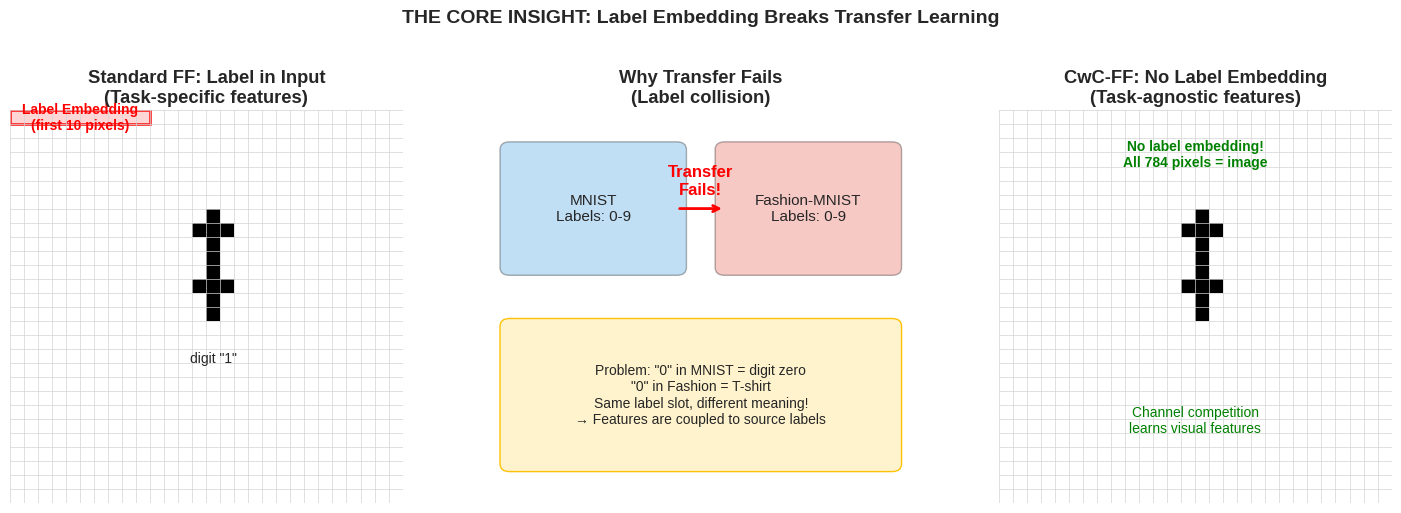

Write the Python code that produced this figure. (Note: this script raises an exception after producing the figure.)
#!/usr/bin/env python3
"""Create insight-driven visualizations for FF research."""

import matplotlib.pyplot as plt
import matplotlib.patches as mpatches
import numpy as np

plt.style.use('seaborn-v0_8-whitegrid')
plt.rcParams['font.size'] = 11
plt.rcParams['figure.facecolor'] = 'white'

# ============================================================================
# Figure 1: The Label Embedding Problem (Core Insight)
# ============================================================================

fig, axes = plt.subplots(1, 3, figsize=(15, 5))

# Panel 1: Standard FF - Label Embedding Visualization
ax1 = axes[0]
ax1.set_xlim(0, 28)
ax1.set_ylim(0, 28)

# Draw MNIST-like grid
for i in range(29):
    ax1.axhline(y=i, color='lightgray', linewidth=0.5)
    ax1.axvline(x=i, color='lightgray', linewidth=0.5)

# Highlight first 10 pixels (label embedding area)
label_area = mpatches.Rectangle((0, 27), 10, 1, linewidth=2,
                                   edgecolor='red', facecolor='#ffcccc', alpha=0.8)
ax1.add_patch(label_area)

# Draw some "digit" pixels
digit_pixels = [(14, 20), (13, 19), (14, 19), (15, 19), (14, 18), (14, 17),
                (14, 16), (13, 15), (14, 15), (15, 15), (14, 14), (14, 13)]
for x, y in digit_pixels:
    rect = mpatches.Rectangle((x, y), 1, 1, facecolor='black')
    ax1.add_patch(rect)

# Annotations
ax1.annotate('Label Embedding\n(first 10 pixels)', xy=(5, 27.5),
             fontsize=10, ha='center', va='center', color='red', fontweight='bold')
ax1.annotate('digit "1"', xy=(14.5, 10), fontsize=10, ha='center')

ax1.set_title('Standard FF: Label in Input\n(Task-specific features)', fontweight='bold')
ax1.set_aspect('equal')
ax1.axis('off')

# Panel 2: Transfer Problem Visualization
ax2 = axes[1]

# Source task (MNIST)
source_box = mpatches.FancyBboxPatch((0.1, 0.6), 0.35, 0.3,
                                      boxstyle="round,pad=0.02",
                                      facecolor='#3498db', alpha=0.3)
ax2.add_patch(source_box)
ax2.text(0.275, 0.75, 'MNIST\nLabels: 0-9', ha='center', va='center', fontsize=11)

# Target task (Fashion-MNIST)
target_box = mpatches.FancyBboxPatch((0.55, 0.6), 0.35, 0.3,
                                      boxstyle="round,pad=0.02",
                                      facecolor='#e74c3c', alpha=0.3)
ax2.add_patch(target_box)
ax2.text(0.725, 0.75, 'Fashion-MNIST\nLabels: 0-9', ha='center', va='center', fontsize=11)

# Arrow with X (transfer fails)
ax2.annotate('', xy=(0.55, 0.75), xytext=(0.45, 0.75),
             arrowprops=dict(arrowstyle='->', color='red', lw=2))
ax2.text(0.5, 0.82, 'Transfer\nFails!', ha='center', va='center',
         fontsize=12, color='red', fontweight='bold')

# Explanation box
explain_box = mpatches.FancyBboxPatch((0.1, 0.1), 0.8, 0.35,
                                       boxstyle="round,pad=0.02",
                                       facecolor='#fff3cd', edgecolor='#ffc107')
ax2.add_patch(explain_box)
ax2.text(0.5, 0.275,
         'Problem: "0" in MNIST = digit zero\n'
         '"0" in Fashion = T-shirt\n'
         'Same label slot, different meaning!\n'
         '→ Features are coupled to source labels',
         ha='center', va='center', fontsize=10)

ax2.set_xlim(0, 1)
ax2.set_ylim(0, 1)
ax2.set_title('Why Transfer Fails\n(Label collision)', fontweight='bold')
ax2.axis('off')

# Panel 3: CwC-FF Solution
ax3 = axes[2]
ax3.set_xlim(0, 28)
ax3.set_ylim(0, 28)

# Draw grid
for i in range(29):
    ax3.axhline(y=i, color='lightgray', linewidth=0.5)
    ax3.axvline(x=i, color='lightgray', linewidth=0.5)

# No label embedding - all pixels are image
for x, y in digit_pixels:
    rect = mpatches.Rectangle((x, y), 1, 1, facecolor='black')
    ax3.add_patch(rect)

# Show channel competition concept
ax3.annotate('No label embedding!\nAll 784 pixels = image',
             xy=(14, 24), fontsize=10, ha='center', color='green', fontweight='bold')
ax3.annotate('Channel competition\nlearns visual features',
             xy=(14, 5), fontsize=10, ha='center', color='green')

ax3.set_title('CwC-FF: No Label Embedding\n(Task-agnostic features)', fontweight='bold')
ax3.set_aspect('equal')
ax3.axis('off')

plt.suptitle('THE CORE INSIGHT: Label Embedding Breaks Transfer Learning',
             fontsize=14, fontweight='bold', y=1.02)
plt.tight_layout()
plt.savefig('figures/insight_label_embedding.png', dpi=150, bbox_inches='tight', facecolor='white')
plt.close()
print("✓ Saved figures/insight_label_embedding.png")

# ============================================================================
# Figure 2: Transfer Learning Gap (Waterfall Chart)
# ============================================================================

fig, ax = plt.subplots(figsize=(12, 6))

models = ['Random\nInit', 'Standard\nFF', 'Backprop', 'CwC-FF\n[Hinton]']
transfers = [71.89, 54.19, 75.49, 89.05]
colors = ['#95a5a6', '#e74c3c', '#3498db', '#2ecc71']

# Create bars
bars = ax.bar(models, transfers, color=colors, edgecolor='black', linewidth=1.5, width=0.6)

# Add horizontal line for random init baseline
ax.axhline(y=71.89, color='gray', linestyle='--', alpha=0.7, linewidth=2)
ax.text(3.5, 73, 'Random Init Baseline (71.89%)', fontsize=10, color='gray')

# Highlight the paradox: Standard FF below random init
ax.annotate('', xy=(1, 54.19), xytext=(1, 71.89),
            arrowprops=dict(arrowstyle='<->', color='red', lw=2))
ax.text(1.15, 63, '-17.7%\nWorse than\nrandom!', fontsize=10, color='red', fontweight='bold')

# Highlight CwC-FF success
ax.annotate('', xy=(3, 89.05), xytext=(3, 71.89),
            arrowprops=dict(arrowstyle='<->', color='green', lw=2))
ax.text(3.15, 80, '+17.2%\nBest\nresult!', fontsize=10, color='green', fontweight='bold')

# Labels on bars
for bar, val in zip(bars, transfers):
    ax.text(bar.get_x() + bar.get_width()/2, val + 1, f'{val:.2f}%',
            ha='center', va='bottom', fontsize=12, fontweight='bold')

ax.set_ylabel('Fashion-MNIST Transfer Accuracy (%)', fontsize=12)
ax.set_title('THE PARADOX: Standard FF Transfers Worse Than Random Initialization',
             fontsize=14, fontweight='bold')
ax.set_ylim(0, 100)

# Add insight box
insight = ("Key Insight: Standard FF's label embedding creates features\n"
           "tied to source task labels. These features are HARMFUL\n"
           "when transferred to a new task with different label meanings.")
ax.text(0.02, 0.02, insight, transform=ax.transAxes, fontsize=10,
        bbox=dict(boxstyle='round', facecolor='#f8f9fa', edgecolor='#dee2e6'),
        verticalalignment='bottom')

plt.tight_layout()
plt.savefig('figures/insight_transfer_paradox.png', dpi=150, bbox_inches='tight', facecolor='white')
plt.close()
print("✓ Saved figures/insight_transfer_paradox.png")

# ============================================================================
# Figure 3: Bio-Inspired Attempts - Success vs Failure
# ============================================================================

fig, ax = plt.subplots(figsize=(12, 7))

# Data
approaches = [
    'CwC-FF\n[Hinton §6.3]',
    'Three-Factor\n(top-down)',
    'Layer Collab\n(γ=0.7)',
    'Prospective FF\n(500 iter)',
    'Three-Factor\n(layer_agree)',
    'Prospective FF\n(transfer)',
    'PCL-FF',
    'Three-Factor\n(reward)'
]

# Improvement over baseline (in percentage points)
improvements = [35.0, 1.5, 1.2, 1.8, -3.0, -13.2, -72.5, -79.4]

# Colors based on outcome
colors = ['#2ecc71' if x > 5 else '#f39c12' if x > 0 else '#e74c3c' for x in improvements]

# Create horizontal bar chart
y_pos = np.arange(len(approaches))
bars = ax.barh(y_pos, improvements, color=colors, edgecolor='black', linewidth=0.5)

# Add vertical line at 0
ax.axvline(x=0, color='black', linewidth=2)

# Add labels
for i, (bar, imp) in enumerate(zip(bars, improvements)):
    if imp >= 0:
        ax.text(imp + 1, i, f'+{imp:.1f}%', va='center', fontsize=10, fontweight='bold')
    else:
        ax.text(imp - 1, i, f'{imp:.1f}%', va='center', ha='right', fontsize=10, fontweight='bold')

ax.set_yticks(y_pos)
ax.set_yticklabels(approaches)
ax.set_xlabel('Improvement over Baseline (%)', fontsize=12)
ax.set_title('Bio-Inspired FF Variants: Most Attempts Failed or Showed Marginal Gains',
             fontsize=14, fontweight='bold')
ax.set_xlim(-90, 45)

# Legend
legend_elements = [
    mpatches.Patch(facecolor='#2ecc71', label='Success (>5%)'),
    mpatches.Patch(facecolor='#f39c12', label='Marginal (0-5%)'),
    mpatches.Patch(facecolor='#e74c3c', label='Failed (<0%)')
]
ax.legend(handles=legend_elements, loc='lower right')

# Insight annotation
ax.annotate('Only CwC-FF shows\nsubstantial improvement\n(by removing label embedding)',
            xy=(35, 0), xytext=(20, 2),
            arrowprops=dict(arrowstyle='->', color='green'),
            fontsize=10, color='green', fontweight='bold')

plt.tight_layout()
plt.savefig('figures/insight_bio_attempts.png', dpi=150, bbox_inches='tight', facecolor='white')
plt.close()
print("✓ Saved figures/insight_bio_attempts.png")

# ============================================================================
# Figure 4: Efficiency vs Performance Trade-off
# ============================================================================

fig, ax = plt.subplots(figsize=(10, 8))

# Data: (training_time_relative, accuracy, transfer, name)
models = {
    'Backprop': (1, 99.2, 75.5, '#3498db'),
    'Standard FF': (30, 94.5, 54.2, '#e74c3c'),
    'CwC-FF': (45, 98.7, 89.1, '#2ecc71'),
    'Prospective FF': (240, 91.3, 31.3, '#9b59b6'),
    'Three-Factor FF': (30, 91.1, 64.3, '#f39c12'),
}

for name, (time, acc, transfer, color) in models.items():
    # Size proportional to transfer accuracy
    size = transfer * 5
    ax.scatter(time, acc, s=size, c=color, alpha=0.7, edgecolors='black', linewidth=1.5)

    # Label
    offset = (10, 10) if name != 'Backprop' else (10, -15)
    ax.annotate(f'{name}\n({transfer:.1f}% transfer)',
                xy=(time, acc), xytext=offset, textcoords='offset points',
                fontsize=9, ha='left')

ax.set_xlabel('Training Time (relative to Backprop)', fontsize=12)
ax.set_ylabel('MNIST Accuracy (%)', fontsize=12)
ax.set_title('Efficiency vs Performance: FF Variants Are Slower AND Worse',
             fontsize=14, fontweight='bold')
ax.set_xscale('log')
ax.set_xlim(0.5, 500)
ax.set_ylim(85, 100)

# Add reference lines
ax.axhline(y=99.2, color='#3498db', linestyle='--', alpha=0.5)
ax.axvline(x=1, color='#3498db', linestyle='--', alpha=0.5)

# Quadrant labels
ax.text(0.7, 99.5, 'IDEAL\n(fast & accurate)', fontsize=10, color='green', ha='right')
ax.text(300, 99.5, 'Accurate but slow', fontsize=10, color='orange', ha='left')
ax.text(300, 86, 'Slow & inaccurate', fontsize=10, color='red', ha='left')

# Size legend
ax.text(0.98, 0.02, 'Bubble size = Transfer accuracy', transform=ax.transAxes,
        fontsize=9, ha='right', va='bottom', style='italic')

plt.tight_layout()
plt.savefig('figures/insight_efficiency_tradeoff.png', dpi=150, bbox_inches='tight', facecolor='white')
plt.close()
print("✓ Saved figures/insight_efficiency_tradeoff.png")

# ============================================================================
# Figure 5: The Root Cause Diagram (Flow Chart Style)
# ============================================================================

fig, ax = plt.subplots(figsize=(14, 8))
ax.set_xlim(0, 14)
ax.set_ylim(0, 8)
ax.axis('off')

# Title
ax.text(7, 7.5, 'ROOT CAUSE: Why Standard FF Fails at Transfer Learning',
        fontsize=16, fontweight='bold', ha='center')

# Box 1: Standard FF Design
box1 = mpatches.FancyBboxPatch((0.5, 5), 3, 1.5, boxstyle="round,pad=0.1",
                                facecolor='#e8f4f8', edgecolor='#3498db', linewidth=2)
ax.add_patch(box1)
ax.text(2, 5.75, 'Standard FF Design\nEmbed label in first 10 pixels',
        ha='center', va='center', fontsize=11)

# Arrow 1
ax.annotate('', xy=(5, 5.75), xytext=(3.5, 5.75),
            arrowprops=dict(arrowstyle='->', color='black', lw=2))

# Box 2: Consequence
box2 = mpatches.FancyBboxPatch((5, 5), 4, 1.5, boxstyle="round,pad=0.1",
                                facecolor='#fff3cd', edgecolor='#ffc107', linewidth=2)
ax.add_patch(box2)
ax.text(7, 5.75, 'Features = f(image, SOURCE_LABEL)\nFeatures are task-specific',
        ha='center', va='center', fontsize=11)

# Arrow 2
ax.annotate('', xy=(10.5, 5.75), xytext=(9, 5.75),
            arrowprops=dict(arrowstyle='->', color='black', lw=2))

# Box 3: Result
box3 = mpatches.FancyBboxPatch((10.5, 5), 3, 1.5, boxstyle="round,pad=0.1",
                                facecolor='#f8d7da', edgecolor='#e74c3c', linewidth=2)
ax.add_patch(box3)
ax.text(12, 5.75, 'Transfer FAILS\n54% < Random 72%',
        ha='center', va='center', fontsize=11, color='#c0392b', fontweight='bold')

# Box 4: CwC-FF Solution (below)
box4 = mpatches.FancyBboxPatch((0.5, 2), 3, 1.5, boxstyle="round,pad=0.1",
                                facecolor='#d4edda', edgecolor='#28a745', linewidth=2)
ax.add_patch(box4)
ax.text(2, 2.75, 'CwC-FF Design\nNo label embedding',
        ha='center', va='center', fontsize=11)

# Arrow 4
ax.annotate('', xy=(5, 2.75), xytext=(3.5, 2.75),
            arrowprops=dict(arrowstyle='->', color='black', lw=2))

# Box 5: CwC Consequence
box5 = mpatches.FancyBboxPatch((5, 2), 4, 1.5, boxstyle="round,pad=0.1",
                                facecolor='#d4edda', edgecolor='#28a745', linewidth=2)
ax.add_patch(box5)
ax.text(7, 2.75, 'Features = f(image)\nFeatures are task-agnostic',
        ha='center', va='center', fontsize=11)

# Arrow 5
ax.annotate('', xy=(10.5, 2.75), xytext=(9, 2.75),
            arrowprops=dict(arrowstyle='->', color='black', lw=2))

# Box 6: CwC Result
box6 = mpatches.FancyBboxPatch((10.5, 2), 3, 1.5, boxstyle="round,pad=0.1",
                                facecolor='#d4edda', edgecolor='#28a745', linewidth=2)
ax.add_patch(box6)
ax.text(12, 2.75, 'Transfer WORKS\n89% > Random 72%',
        ha='center', va='center', fontsize=11, color='#155724', fontweight='bold')

# Conclusion box
conclusion = mpatches.FancyBboxPatch((3, 0.2), 8, 1.2, boxstyle="round,pad=0.1",
                                      facecolor='#f8f9fa', edgecolor='#343a40', linewidth=2)
ax.add_patch(conclusion)
ax.text(7, 0.8, 'CONCLUSION: The label embedding design is the root cause.\n'
        'Removing it (CwC-FF) enables transfer, but fundamentally changes FF.',
        ha='center', va='center', fontsize=11, fontweight='bold')

plt.savefig('figures/insight_root_cause.png', dpi=150, bbox_inches='tight', facecolor='white')
plt.close()
print("✓ Saved figures/insight_root_cause.png")

# ============================================================================
# Figure 6: What We Learned (Summary Infographic)
# ============================================================================

fig, ax = plt.subplots(figsize=(14, 10))
ax.set_xlim(0, 14)
ax.set_ylim(0, 10)
ax.axis('off')

# Title
ax.text(7, 9.5, 'WHAT WE LEARNED: A Systematic Study of Forward-Forward',
        fontsize=16, fontweight='bold', ha='center')

# Section 1: What Works
ax.text(2.5, 8.5, 'WHAT WORKS', fontsize=14, fontweight='bold', color='#27ae60', ha='center')
works_box = mpatches.FancyBboxPatch((0.3, 6.5), 4.4, 1.8, boxstyle="round,pad=0.1",
                                     facecolor='#d4edda', edgecolor='#28a745', linewidth=2)
ax.add_patch(works_box)
ax.text(2.5, 7.8, '✓ Hinton\'s wrong-label (94.5%)', fontsize=10, ha='center')
ax.text(2.5, 7.4, '✓ CwC-FF transfer (89%)', fontsize=10, ha='center')
ax.text(2.5, 7.0, '✓ Layer Collab γ=0.7 (+1.2%)', fontsize=10, ha='center')

# Section 2: Marginal
ax.text(7, 8.5, 'MARGINAL GAINS', fontsize=14, fontweight='bold', color='#f39c12', ha='center')
marginal_box = mpatches.FancyBboxPatch((4.8, 6.5), 4.4, 1.8, boxstyle="round,pad=0.1",
                                        facecolor='#fff3cd', edgecolor='#ffc107', linewidth=2)
ax.add_patch(marginal_box)
ax.text(7, 7.8, '~ Three-Factor top-down (+1.5%)', fontsize=10, ha='center')
ax.text(7, 7.4, '~ Prospective FF (+1.8% MNIST)', fontsize=10, ha='center')
ax.text(7, 7.0, '~ Complex negative strategies', fontsize=10, ha='center')

# Section 3: Failed
ax.text(11.5, 8.5, 'FAILED', fontsize=14, fontweight='bold', color='#e74c3c', ha='center')
failed_box = mpatches.FancyBboxPatch((9.3, 6.5), 4.4, 1.8, boxstyle="round,pad=0.1",
                                      facecolor='#f8d7da', edgecolor='#dc3545', linewidth=2)
ax.add_patch(failed_box)
ax.text(11.5, 7.8, '✗ PCL-FF (100% neuron death)', fontsize=10, ha='center')
ax.text(11.5, 7.4, '✗ Reward prediction (collapse)', fontsize=10, ha='center')
ax.text(11.5, 7.0, '✗ Standard FF transfer (54%)', fontsize=10, ha='center')

# Key Numbers
ax.text(7, 5.8, 'KEY NUMBERS', fontsize=14, fontweight='bold', ha='center')

numbers = [
    ('6', 'negative strategies tested'),
    ('5', 'bio-inspired variants'),
    ('94.5%', 'best standard FF (MNIST)'),
    ('54%', 'FF transfer (worse than random!)'),
    ('89%', 'CwC-FF transfer (best)'),
    ('30-240×', 'slower than backprop'),
]

for i, (num, desc) in enumerate(numbers):
    col = i % 3
    row = i // 3
    x = 2.5 + col * 4.5
    y = 5.0 - row * 0.8
    ax.text(x, y, num, fontsize=16, fontweight='bold', ha='center', color='#2c3e50')
    ax.text(x, y - 0.3, desc, fontsize=9, ha='center', color='#7f8c8d')

# Core Insight
insight_box = mpatches.FancyBboxPatch((1, 2.2), 12, 1.3, boxstyle="round,pad=0.1",
                                       facecolor='#e8f4f8', edgecolor='#3498db', linewidth=3)
ax.add_patch(insight_box)
ax.text(7, 3.1, 'CORE INSIGHT', fontsize=12, fontweight='bold', ha='center', color='#2980b9')
ax.text(7, 2.6, 'FF\'s label embedding design creates task-specific features that cannot transfer.\n'
        'CwC-FF solves this by removing label embedding—but this fundamentally changes FF.',
        fontsize=11, ha='center')

# Conclusion
ax.text(7, 1.5, 'CONCLUSION', fontsize=12, fontweight='bold', ha='center')
ax.text(7, 0.8, 'FF is a beautiful idea, but it remains a research curiosity—not a practical\n'
        'alternative to backpropagation. The path forward: label-free, efficient variants.',
        fontsize=11, ha='center', style='italic')

plt.savefig('figures/insight_summary.png', dpi=150, bbox_inches='tight', facecolor='white')
plt.close()
print("✓ Saved figures/insight_summary.png")

print("\n" + "="*60)
print("All insight visualizations created!")
print("="*60)
